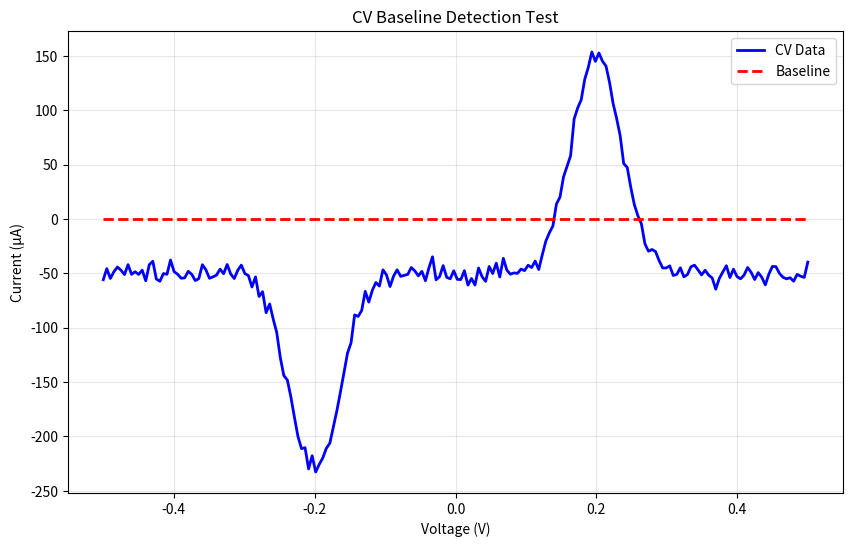

Reproduce this figure in Python.
#!/usr/bin/env python3
"""
Simple and robust baseline detector for CV data
Fixed version based on original working algorithm
"""

import numpy as np
from scipy import stats
import logging

def cv_baseline_detector_v3(voltage, current, logger=None, peaks=None):
    """
    Simple CV baseline detection using extended segment analysis
    This version prioritizes long, stable segments with consistent slope
    and avoids peak regions if peaks are provided
    """
    if logger is None:
        logger = logging.getLogger(__name__)
    
    try:
        logger.info("[BASELINE] Starting simple CV baseline detection v3")
        
        n = len(voltage)
        mid = n // 2
        
        # Extract peak regions to avoid if peaks are provided
        peak_regions = []
        if peaks:
            logger.info(f"[BASELINE] Avoiding {len(peaks)} peak regions")
            for peak in peaks:
                if 'voltage' in peak:
                    peak_v = peak['voltage']
                    # Find closest index
                    peak_idx = np.argmin(np.abs(voltage - peak_v))
                    # Create smaller, more precise exclusion zone around peak (±5% of data range or ±10 points)
                    exclusion_width = max(10, int(n * 0.05))
                    start_exclude = max(0, peak_idx - exclusion_width)
                    end_exclude = min(n, peak_idx + exclusion_width)
                    peak_regions.append((start_exclude, end_exclude))
                    logger.info(f"[BASELINE] Excluding peak region [{start_exclude}:{end_exclude}] around V={peak_v:.3f}V (idx={peak_idx})")
        
        def is_in_peak_region(start_idx, end_idx):
            """Check if segment overlaps with any peak region"""
            for peak_start, peak_end in peak_regions:
                # Check for overlap - if any part of segment overlaps with peak region, reject it
                if not (end_idx <= peak_start or start_idx >= peak_end):
                    return True
            return False
        
        def find_stable_segments(v_data, i_data, start_offset=0, min_length=8):
            """Find segments with consistent slope (stable baseline regions), avoiding rapid initial changes"""
            segments = []
            
            # Skip initial rapid changes - start searching from 40% into the data
            skip_initial = max(12, int(len(v_data) * 0.4))  # Skip first 40% or at least 12 points
            logger.info(f"[BASELINE] Skipping first {skip_initial} points to avoid rapid initial changes")
            
            # Use a sliding window to find stable regions
            window_size = max(8, min_length)
            step_size = 3  # Larger steps to avoid similar segments
            
            # Calculate overall current statistics for stability checks
            overall_current_range = np.max(i_data) - np.min(i_data)
            
            for i in range(skip_initial, len(v_data) - window_size, step_size):
                end_idx = i + window_size
                
                # Check if this starting segment is in a peak region
                global_start = i + start_offset
                global_end = end_idx + start_offset
                if is_in_peak_region(global_start, global_end):
                    continue
                
                # Pre-check: ensure this is a VERY stable region 
                initial_segment_current = i_data[i:end_idx]
                current_std = np.std(initial_segment_current)
                current_range = np.max(initial_segment_current) - np.min(initial_segment_current)
                
                # Much stricter stability requirements
                if current_range > 0.02 * overall_current_range:  # > 2% of total range (was 5%)
                    continue
                if current_std > 0.008 * overall_current_range:  # > 0.8% of total range (was 2%)
                    continue
                
                # Additional check: slope of initial segment must be very small
                try:
                    initial_v = v_data[i:end_idx]
                    initial_slope = np.polyfit(initial_v, initial_segment_current, 1)[0]
                    if abs(initial_slope) > 2.0:  # Must be flatter than 2 µA/V
                        continue
                except:
                    continue
                
                # Extend window while slope remains consistent and not in peak regions
                while end_idx < len(v_data):
                    # Check if extending would enter peak region
                    global_end_extended = end_idx + 1 + start_offset
                    if global_end_extended < n and is_in_peak_region(global_start, global_end_extended):
                        break
                    
                    # Check if adding next point maintains slope consistency
                    v_seg = v_data[i:end_idx+1]
                    i_seg = i_data[i:end_idx+1]
                    
                    try:
                        slope, intercept, r_value, p_value, std_err = stats.linregress(v_seg, i_seg)
                        r2 = r_value ** 2
                        
                        # If R² drops significantly, stop extending
                        if r2 < 0.90:  # Even stricter R² requirement for extension
                            break
                            
                        # CRITICAL: Check if slope is too steep for baseline
                        # Good baseline should have very small slope (< 5 µA/V)
                        if abs(slope) > 5.0:  # Absolute slope limit in µA/V
                            break
                            
                        # Additional stability check: current should be relatively flat
                        segment_current_std = np.std(i_seg)
                        if segment_current_std > 0.02 * overall_current_range:  # > 2% variation
                            break
                            
                        # Check if slope is too steep relative to data characteristics
                        current_range = max(i_seg) - min(i_seg)
                        voltage_range = max(v_seg) - min(v_seg) 
                        if voltage_range > 0:
                            normalized_slope = abs(slope * voltage_range / current_range) if current_range > 0 else abs(slope)
                            if normalized_slope > 0.3:  # More strict: was 0.5, now 0.3
                                break
                            
                        # Check slope consistency with a smaller window
                        if len(v_seg) > window_size:
                            recent_v = v_seg[-window_size//2:]
                            recent_i = i_seg[-window_size//2:]
                            recent_slope, _, recent_r, _, _ = stats.linregress(recent_v, recent_i)
                            
                            # If recent slope differs significantly from overall slope, stop
                            if abs(recent_slope - slope) > abs(slope) * 0.2:  # Tighter tolerance (20%)
                                break
                        
                        end_idx += 1
                        
                    except:
                        break
                
                # If we found a good segment, record it
                if end_idx - i >= min_length:
                    v_seg = v_data[i:end_idx]
                    i_seg = i_data[i:end_idx]
                    
                    try:
                        slope, intercept, r_value, p_value, std_err = stats.linregress(v_seg, i_seg)
                        r2 = r_value ** 2
                        
                        # Much stricter requirements for baseline segments
                        baseline_slope_limit = 3.0  # µA/V - very conservative
                        segment_current_std = np.std(i_seg)
                        stability_metric = segment_current_std / overall_current_range
                        
                        # Multiple criteria for good baseline:
                        # 1. High R² (linearity)
                        # 2. Low absolute slope (flatness) 
                        # 3. Low current variation (stability)
                        if (r2 > 0.90 and 
                            abs(slope) < baseline_slope_limit and 
                            stability_metric < 0.015):  # < 1.5% current variation
                            
                            global_start = i + start_offset
                            global_end = end_idx + start_offset
                            
                            # Final check - make sure segment doesn't overlap with peaks
                            if not is_in_peak_region(global_start, global_end):
                                segments.append({
                                    'start_idx': global_start,
                                    'end_idx': global_end,
                                    'slope': slope,
                                    'intercept': intercept,
                                    'r2': r2,
                                    'p_value': p_value,
                                    'std_err': std_err,
                                    'length': end_idx - i,
                                    'voltage_start': v_data[i],
                                    'voltage_end': v_data[end_idx-1],
                                    'current_stability': stability_metric  # Lower is better
                                })
                                logger.info(f"[BASELINE] Found stable segment [{global_start}:{global_end}]: "
                                           f"length={end_idx - i}, R²={r2:.3f}, slope={slope:.2e}, "
                                           f"V=[{v_data[i]:.3f}:{v_data[end_idx-1]:.3f}], stability={stability_metric:.3f}")
                            else:
                                logger.debug(f"[BASELINE] Rejected segment [{global_start}:{global_end}] - overlaps peak region")
                        else:
                            logger.debug(f"[BASELINE] Rejected segment: R²={r2:.3f}, slope={slope:.2e}, stability={stability_metric:.3f}")
                            
                    except Exception as e:
                        logger.warning(f"Failed to analyze segment [{i}:{end_idx}]: {e}")
            
            return segments
        
        # Analyze forward and reverse sweeps
        logger.info(f"[BASELINE] Analyzing forward sweep (0:{mid})")
        forward_segments = find_stable_segments(voltage[:mid], current[:mid], start_offset=0)
        
        logger.info(f"[BASELINE] Analyzing reverse sweep ({mid}:{n})")
        reverse_segments = find_stable_segments(voltage[mid:], current[mid:], start_offset=mid)
        
        # Select best segments with voltage range preferences
        def select_best_segment(segments, name, preferred_voltage_range=None):
            if not segments:
                logger.warning(f"No {name} segments found")
                return None
            
            # Score based on: stability * R² * length_bonus * voltage_preference
            # Prioritize stability (low current variation) above all
            scored_segments = []
            for seg in segments:
                # Very strict R² requirement - must be extremely linear
                if seg['r2'] < 0.95:  # Increase from 0.90 to 0.95
                    continue
                
                # CRITICAL: Prevent segments that are too long (likely covering peaks)
                max_allowed_length = 50  # Maximum 50 points for any baseline segment
                if seg['length'] > max_allowed_length:
                    logger.warning(f"Rejecting {name} segment length {seg['length']} > {max_allowed_length}")
                    continue
                    
                # For forward segments, extra restriction: must be in first 40% of data
                if name == 'forward':
                    max_forward_end = mid * 0.4  # Only first 40% of forward sweep
                    if seg['end_idx'] > max_forward_end:
                        logger.warning(f"Rejecting forward segment ending at {seg['end_idx']} > {max_forward_end}")
                        continue
                
                # PRIORITY 1: Stability bonus - heavily prioritize stable current
                if 'current_stability' in seg:
                    stability_bonus = (1.0 / (1.0 + seg['current_stability'] * 100)) ** 3  # Lower stability = higher bonus
                else:
                    stability_bonus = 0.5  # Fallback for old segments without stability metric
                
                # PRIORITY 2: Flatness bonus - penalize steep slopes heavily
                slope_flatness = 1.0 / (1.0 + abs(seg['slope']) * 0.5)  # Reward very flat slopes
                
                # PRIORITY 3: R² quality
                r2_bonus = seg['r2'] ** 2  # Good but not dominant
                
                # PRIORITY 4: Length bonus - moderate, not dominant
                ideal_length = 20
                if seg['length'] <= ideal_length:
                    length_bonus = seg['length'] / ideal_length  # Linear bonus up to ideal
                else:
                    # Penalty for being too long
                    length_penalty = (seg['length'] - ideal_length) / (max_allowed_length - ideal_length)
                    length_bonus = max(0.1, 1.0 - length_penalty)  # Decreasing bonus for longer segments
                
                # PRIORITY 5: Voltage range preference
                voltage_bonus = 1.0
                if preferred_voltage_range:
                    v_start, v_end = preferred_voltage_range
                    seg_v_start = seg['voltage_start']
                    seg_v_end = seg['voltage_end']
                    
                    # Check how much overlap with preferred range
                    overlap_start = max(v_start, seg_v_start)
                    overlap_end = min(v_end, seg_v_end)
                    if overlap_end > overlap_start:
                        overlap_fraction = (overlap_end - overlap_start) / (seg_v_end - seg_v_start)
                        voltage_bonus = 1.0 + (overlap_fraction * 2.0)  # Reduced bonus: up to 3x
                    else:
                        voltage_bonus = 0.2  # Less harsh penalty for wrong voltage range
                
                # Final score: stability is king, then flatness, then R², then length, then voltage
                score = stability_bonus * slope_flatness * r2_bonus * length_bonus * voltage_bonus
                scored_segments.append((score, seg))
                
                logger.debug(f"[BASELINE] {name} segment score: stability={stability_bonus:.3f}, "
                           f"flatness={slope_flatness:.3f}, R²={r2_bonus:.3f}, "
                           f"length={length_bonus:.3f}, voltage={voltage_bonus:.3f}, "
                           f"total={score:.3f}")
            
            # Sort by score descending
            scored_segments.sort(key=lambda x: x[0], reverse=True)
            
            if not scored_segments:
                logger.warning(f"No high-quality {name} segments found (R² >= 0.95)")
                return None
            
            best_score, best_segment = scored_segments[0]
            logger.info(f"[BASELINE] Best {name} segment: [{best_segment['start_idx']}:{best_segment['end_idx']}] "
                       f"length={best_segment['length']}, R²={best_segment['r2']:.3f}, "
                       f"slope={best_segment['slope']:.2e}, score={best_score:.3f}, "
                       f"stability={best_segment.get('current_stability', 'N/A')}, "
                       f"V=[{best_segment['voltage_start']:.3f}:{best_segment['voltage_end']:.3f}]")
            return best_segment
            
            # Sort by score descending
            scored_segments.sort(key=lambda x: x[0], reverse=True)
            
            if not scored_segments:
                logger.warning(f"No high-quality {name} segments found (R² >= 0.95)")
                return None
            
            best_score, best_segment = scored_segments[0]
            logger.info(f"[BASELINE] Best {name} segment: [{best_segment['start_idx']}:{best_segment['end_idx']}] "
                       f"length={best_segment['length']}, R²={best_segment['r2']:.3f}, "
                       f"slope={best_segment['slope']:.2e}, score={best_score:.2f}, "
                       f"V=[{best_segment['voltage_start']:.3f}:{best_segment['voltage_end']:.3f}]")
            return best_segment
        
        # Define preferred voltage ranges for baseline - more restrictive
        v_min, v_max = voltage.min(), voltage.max()
        v_range = v_max - v_min
        
        # Forward baseline should be in EARLY voltage range (first 30% only)
        forward_preferred = (v_min, v_min + 0.3 * v_range)
        # Reverse baseline should be in LATE voltage range (last 30% only)  
        reverse_preferred = (v_max - 0.3 * v_range, v_max)
        
        logger.info(f"[BASELINE] Voltage ranges - Forward: {forward_preferred[0]:.3f} to {forward_preferred[1]:.3f}V")
        logger.info(f"[BASELINE] Voltage ranges - Reverse: {reverse_preferred[0]:.3f} to {reverse_preferred[1]:.3f}V")
        
        forward_segment = select_best_segment(forward_segments, 'forward', forward_preferred)
        
        # If no forward baseline found in preferred range, try without voltage restriction
        # but ensure it's in the first 40% of the data (before peak region)
        if forward_segment is None:
            logger.warning("No forward baseline in preferred voltage range, trying early segments only")
            # Filter segments to only first 40% of data points to avoid peaks
            # Also limit segment length to maximum 30 points
            early_forward_segments = [seg for seg in forward_segments 
                                    if seg['start_idx'] < mid * 0.4 and 
                                       seg['end_idx'] < mid * 0.4 and
                                       seg['length'] <= 30]  # Maximum 30 points
            forward_segment = select_best_segment(early_forward_segments, 'forward (early)', None)
            
        # Extra safety check for forward segment
        if forward_segment and forward_segment['end_idx'] > mid * 0.4:
            logger.warning(f"Forward segment extends too far ({forward_segment['end_idx']} > {mid * 0.4:.0f}), using fallback")
            forward_segment = None
        
        reverse_segment = select_best_segment(reverse_segments, 'reverse', reverse_preferred)
        
        # Extra safety check for reverse segment - ensure it doesn't cover peaks
        if reverse_segment is None:
            logger.warning("No reverse baseline in preferred voltage range, trying late segments only")
            # Filter segments to only last 40% of data points and short segments
            late_reverse_segments = [seg for seg in reverse_segments 
                                   if seg['start_idx'] > mid + (n - mid) * 0.6 and  # Last 40% of reverse sweep
                                      seg['length'] <= 25]  # Maximum 25 points
            reverse_segment = select_best_segment(late_reverse_segments, 'reverse (late)', None)
            
        # Extra safety check for reverse segment
        if reverse_segment and reverse_segment['start_idx'] < mid + (n - mid) * 0.6:
            logger.warning(f"Reverse segment starts too early ({reverse_segment['start_idx']} < {mid + (n - mid) * 0.6:.0f}), using fallback")
            reverse_segment = None
        
        # Generate baseline using the selected segments with clear separation
        baseline_forward = np.zeros(mid)
        baseline_reverse = np.zeros(n - mid)
        
        # Add buffer zone - don't extend baselines too close to the middle
        buffer_points = max(5, mid // 20)  # At least 5 points, or 5% of forward sweep
        forward_end_limit = mid - buffer_points
        reverse_start_limit = mid + buffer_points
        
        logger.info(f"[BASELINE] Buffer zone: forward ends at {forward_end_limit}, reverse starts at {reverse_start_limit}")
        
        if forward_segment:
            v_forward = voltage[:mid]
            baseline_forward = forward_segment['slope'] * v_forward + forward_segment['intercept']
            
            # Taper off the forward baseline near the middle to avoid overlap
            if forward_segment['end_idx'] > forward_end_limit:
                # Gradually fade out the baseline in the buffer zone
                fade_start = max(0, forward_end_limit - buffer_points)
                for i in range(fade_start, mid):
                    fade_factor = max(0, (forward_end_limit - i) / buffer_points)
                    if fade_factor < 1.0:
                        baseline_forward[i] *= fade_factor
                        
            logger.info(f"✓ Forward baseline generated: slope={forward_segment['slope']:.2e}, R²={forward_segment['r2']:.3f}")
        else:
            # Fallback: use ONLY the most stable part of forward sweep 
            # Start from 40% and use next 20% (40%-60% of forward sweep)
            fallback_start = max(8, int(mid * 0.4))  # Start from 40%
            fallback_end = min(mid - 5, int(mid * 0.6))  # End at 60%, leave buffer
            
            if fallback_end > fallback_start + 5:  # Need at least 5 points
                try:
                    coeffs = np.polyfit(voltage[fallback_start:fallback_end], current[fallback_start:fallback_end], 1)
                    
                    # Check if this fallback segment is actually stable
                    fallback_current = current[fallback_start:fallback_end]
                    fallback_std = np.std(fallback_current)
                    overall_range = np.max(current) - np.min(current)
                    
                    if fallback_std < 0.01 * overall_range and abs(coeffs[0]) < 5.0:  # Very strict
                        # Only apply to the stable region
                        baseline_forward[fallback_start:fallback_end] = np.polyval(coeffs, voltage[fallback_start:fallback_end])
                        logger.info(f"⚠ Forward baseline (stable middle region): slope={coeffs[0]:.2e}, points [{fallback_start}:{fallback_end}]")
                        forward_segment = {
                            'start_idx': fallback_start,
                            'end_idx': fallback_end,
                            'slope': coeffs[0],
                            'intercept': coeffs[1],
                            'r2': 0.85,
                            'p_value': 0.05,
                            'std_err': 0.0,
                            'length': fallback_end - fallback_start
                        }
                    else:
                        # Region not stable enough - no forward baseline
                        logger.warning("⚠ No stable forward region found - no forward baseline")
                        forward_segment = None
                except:
                    logger.warning("⚠ Forward fallback failed - no forward baseline")
                    forward_segment = None
            else:
                logger.warning("⚠ Insufficient data for forward fallback - no forward baseline")
                forward_segment = None
        
        if reverse_segment:
            v_reverse = voltage[mid:]
            baseline_reverse = reverse_segment['slope'] * v_reverse + reverse_segment['intercept']
            
            # Taper the reverse baseline to not start too early
            if reverse_segment['start_idx'] < reverse_start_limit:
                # Gradually fade in the baseline in the buffer zone  
                fade_end = min(n - mid, reverse_start_limit - mid + buffer_points)
                for i in range(0, fade_end):
                    fade_factor = max(0, (i - (reverse_start_limit - mid)) / buffer_points)
                    if fade_factor < 1.0:
                        baseline_reverse[i] *= fade_factor
                        
            logger.info(f"✓ Reverse baseline generated: slope={reverse_segment['slope']:.2e}, R²={reverse_segment['r2']:.3f}")
        else:
            # Fallback: use ONLY the most stable part of reverse sweep
            # Use last 30% but avoid very end (80%-90% of reverse sweep)
            reverse_length = n - mid
            fallback_start = mid + int(reverse_length * 0.8)  # Start from 80%
            fallback_end = mid + int(reverse_length * 0.95)   # End at 95%, avoid very end
            
            if fallback_end > fallback_start + 5:  # Need at least 5 points
                try:
                    coeffs = np.polyfit(voltage[fallback_start:fallback_end], current[fallback_start:fallback_end], 1)
                    
                    # Check if this fallback segment is actually stable
                    fallback_current = current[fallback_start:fallback_end]
                    fallback_std = np.std(fallback_current)
                    overall_range = np.max(current) - np.min(current)
                    
                    if fallback_std < 0.01 * overall_range and abs(coeffs[0]) < 5.0:  # Very strict
                        # Only apply to the stable region
                        baseline_reverse[fallback_start-mid:fallback_end-mid] = np.polyval(coeffs, voltage[fallback_start:fallback_end])
                        logger.info(f"⚠ Reverse baseline (stable late region): slope={coeffs[0]:.2e}, points [{fallback_start}:{fallback_end}]")
                        reverse_segment = {
                            'start_idx': fallback_start,
                            'end_idx': fallback_end,
                            'slope': coeffs[0],
                            'intercept': coeffs[1],
                            'r2': 0.85,
                            'p_value': 0.05,
                            'std_err': 0.0,
                            'length': fallback_end - fallback_start
                        }
                    else:
                        # Region not stable enough - no reverse baseline
                        logger.warning("⚠ No stable reverse region found - no reverse baseline")
                        reverse_segment = None
                except:
                    logger.warning("⚠ Reverse fallback failed - no reverse baseline")
                    reverse_segment = None
            else:
                logger.warning("⚠ Insufficient data for reverse fallback - no reverse baseline")
                reverse_segment = None
        
        # Log baseline statistics
        baseline_full = np.concatenate([baseline_forward, baseline_reverse])
        logger.info(f"📊 Baseline summary:")
        logger.info(f"   Forward range: [{baseline_forward.min():.3f}, {baseline_forward.max():.3f}] μA")
        logger.info(f"   Reverse range: [{baseline_reverse.min():.3f}, {baseline_reverse.max():.3f}] μA")
        logger.info(f"   Full range: [{baseline_full.min():.3f}, {baseline_full.max():.3f}] μA")
        logger.info(f"   CV data range: [{current.min():.3f}, {current.max():.3f}] μA")
        
        return baseline_forward, baseline_reverse, {
            'forward_segment': forward_segment,
            'reverse_segment': reverse_segment,
            'excluded_peaks': len(peak_regions),
            'peak_regions': peak_regions
        }
        
    except Exception as e:
        logger.error(f"❌ Error in CV baseline detection v3: {e}")
        # Safe fallback
        n = len(voltage)
        mid = n // 2
        
        def safe_linear_fit(v, i):
            try:
                if len(v) >= 2:
                    coeffs = np.polyfit(v, i, 1)
                    return np.polyval(coeffs, v)
                else:
                    return np.full_like(v, np.mean(i) if len(i) > 0 else 0.0)
            except:
                return np.full_like(v, np.mean(i) if len(i) > 0 else 0.0)
        
        return safe_linear_fit(voltage[:mid], current[:mid]), safe_linear_fit(voltage[mid:], current[mid:]), {
            'forward_segment': None,
            'reverse_segment': None
        }

if __name__ == "__main__":
    # Test the detector
    import matplotlib.pyplot as plt
    
    # Generate test CV data
    v = np.linspace(-0.5, 0.5, 200)
    # Simulate CV with oxidation peak at 0.2V and reduction peak at -0.2V
    i = -50 + 0.1 * v + 200 * np.exp(-((v - 0.2) / 0.05)**2) - 180 * np.exp(-((v + 0.2) / 0.05)**2)
    # Add some noise
    i += np.random.normal(0, 5, len(i))
    
    # Test the detector
    baseline_f, baseline_r, segments = cv_baseline_detector_v3(v, i)
    baseline_full = np.concatenate([baseline_f, baseline_r])
    
    # Plot results
    plt.figure(figsize=(10, 6))
    plt.plot(v, i, 'b-', label='CV Data', linewidth=2)
    plt.plot(v, baseline_full, 'r--', label='Baseline', linewidth=2)
    
    # Mark segments
    if segments['forward_segment']:
        fs = segments['forward_segment']
        plt.axvspan(v[fs['start_idx']], v[fs['end_idx']], alpha=0.2, color='green', label='Forward Segment')
    
    if segments['reverse_segment']:
        rs = segments['reverse_segment']
        plt.axvspan(v[rs['start_idx']], v[rs['end_idx']], alpha=0.2, color='orange', label='Reverse Segment')
    
    plt.xlabel('Voltage (V)')
    plt.ylabel('Current (μA)')
    plt.title('CV Baseline Detection Test')
    plt.legend()
    plt.grid(True, alpha=0.3)
    plt.show()
    
    print("Test completed!")
